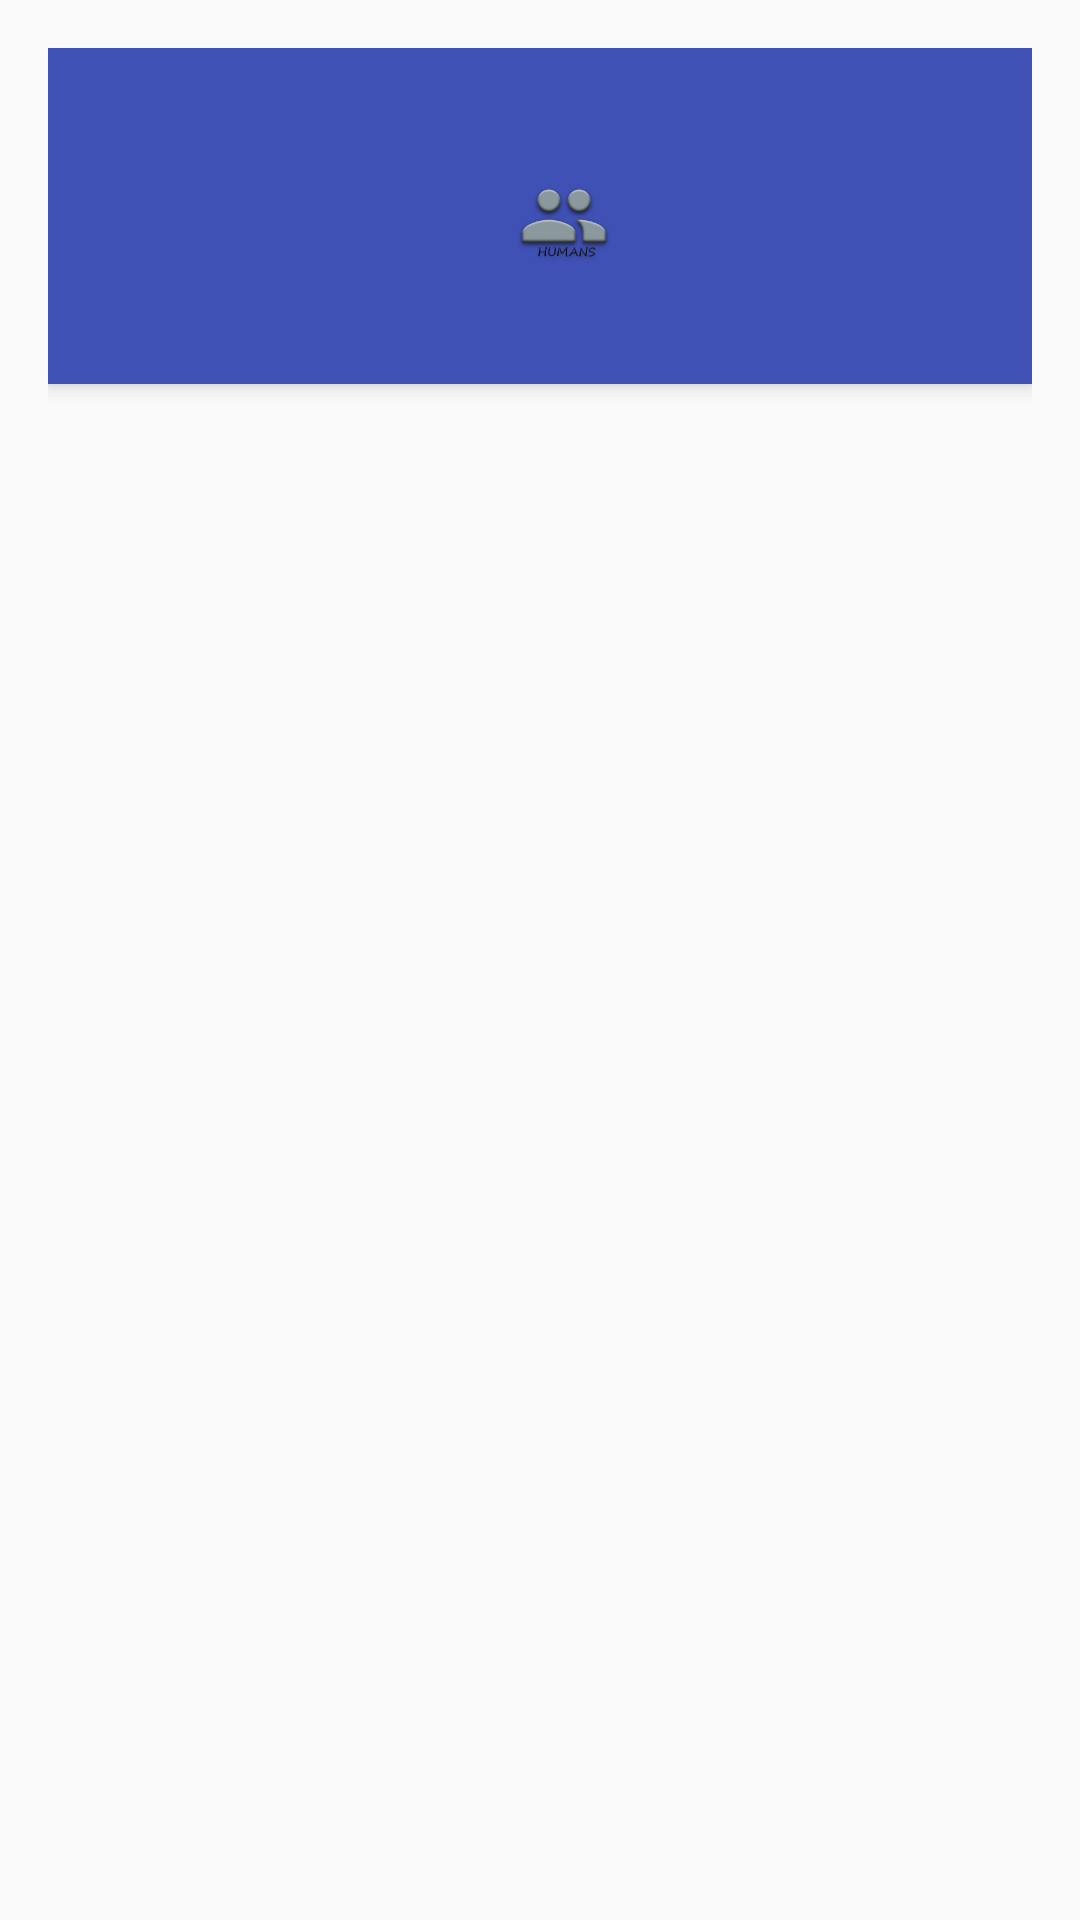

Reconstruct the res/layout file that produces this screen, plus the resources it refers to.
<!-- AndroidManifest.xml: application theme AppTheme -->
<!-- res/layout/activity_feeds.xml -->
<android.support.design.widget.CoordinatorLayout
    xmlns:android="http://schemas.android.com/apk/res/android"
    xmlns:tools="http://schemas.android.com/tools"
    android:layout_width="match_parent"
    android:layout_height="match_parent"
    xmlns:app="http://schemas.android.com/apk/res-auto"
    android:paddingLeft="@dimen/activity_horizontal_margin"
    android:paddingRight="@dimen/activity_horizontal_margin"
    android:paddingTop="@dimen/activity_vertical_margin"
    android:paddingBottom="@dimen/activity_vertical_margin"
    tools:context="com.example.humans.humansoftheworld.FeedsActivity"
    android:orientation="vertical">

    
    <android.support.design.widget.AppBarLayout
        android:layout_width="match_parent"
        android:layout_height="wrap_content">
        <android.support.v7.widget.Toolbar
            android:id="@+id/toolbar"
            app:theme="@style/ThemeOverlay.AppCompat.Dark.ActionBar"
            android:layout_width="match_parent"
            android:layout_height="112dp"
            android:minHeight="?attr/actionBarSize"
            app:layout_scrollFlags="scroll|enterAlways" android:gravity="center" >

            <ImageView
                android:layout_width="match_parent"
                android:layout_height="wrap_content"
                android:scaleType="centerInside"
                android:src="@mipmap/ic_launcher"
                android:contentDescription="@string/app_name" />

        </android.support.v7.widget.Toolbar>
    </android.support.design.widget.AppBarLayout>
</android.support.design.widget.CoordinatorLayout>
<!-- resources referenced by this layout -->
<resources>
  <dimen name="activity_horizontal_margin">16dp</dimen>
  <dimen name="activity_vertical_margin">16dp</dimen>
  <!-- mipmap ic_launcher: png bitmap (mipmap-hdpi, 7871 bytes) -->
  <string name="app_name">HumansOfTheWorld</string>
  <style name="AppTheme" parent="Theme.AppCompat.Light">
          <item name="windowActionBar">false</item>
          <item name="windowNoTitle">true</item>
          <item name="colorPrimary">@color/primary</item>
      <item name="colorPrimaryDark">@color/primary_dark</item>
      <item name="colorAccent">@color/accent</item>
      <item name="android:textColor">@color/abc_primary_text_material_dark</item>
      <item name="android:subtitleTextStyle">@color/link_text_material_light</item>
      </style>
  <color name="primary">#3F51B5</color>
  <color name="primary_dark">#303F9F</color>
  <color name="accent">#009688</color>
</resources>
